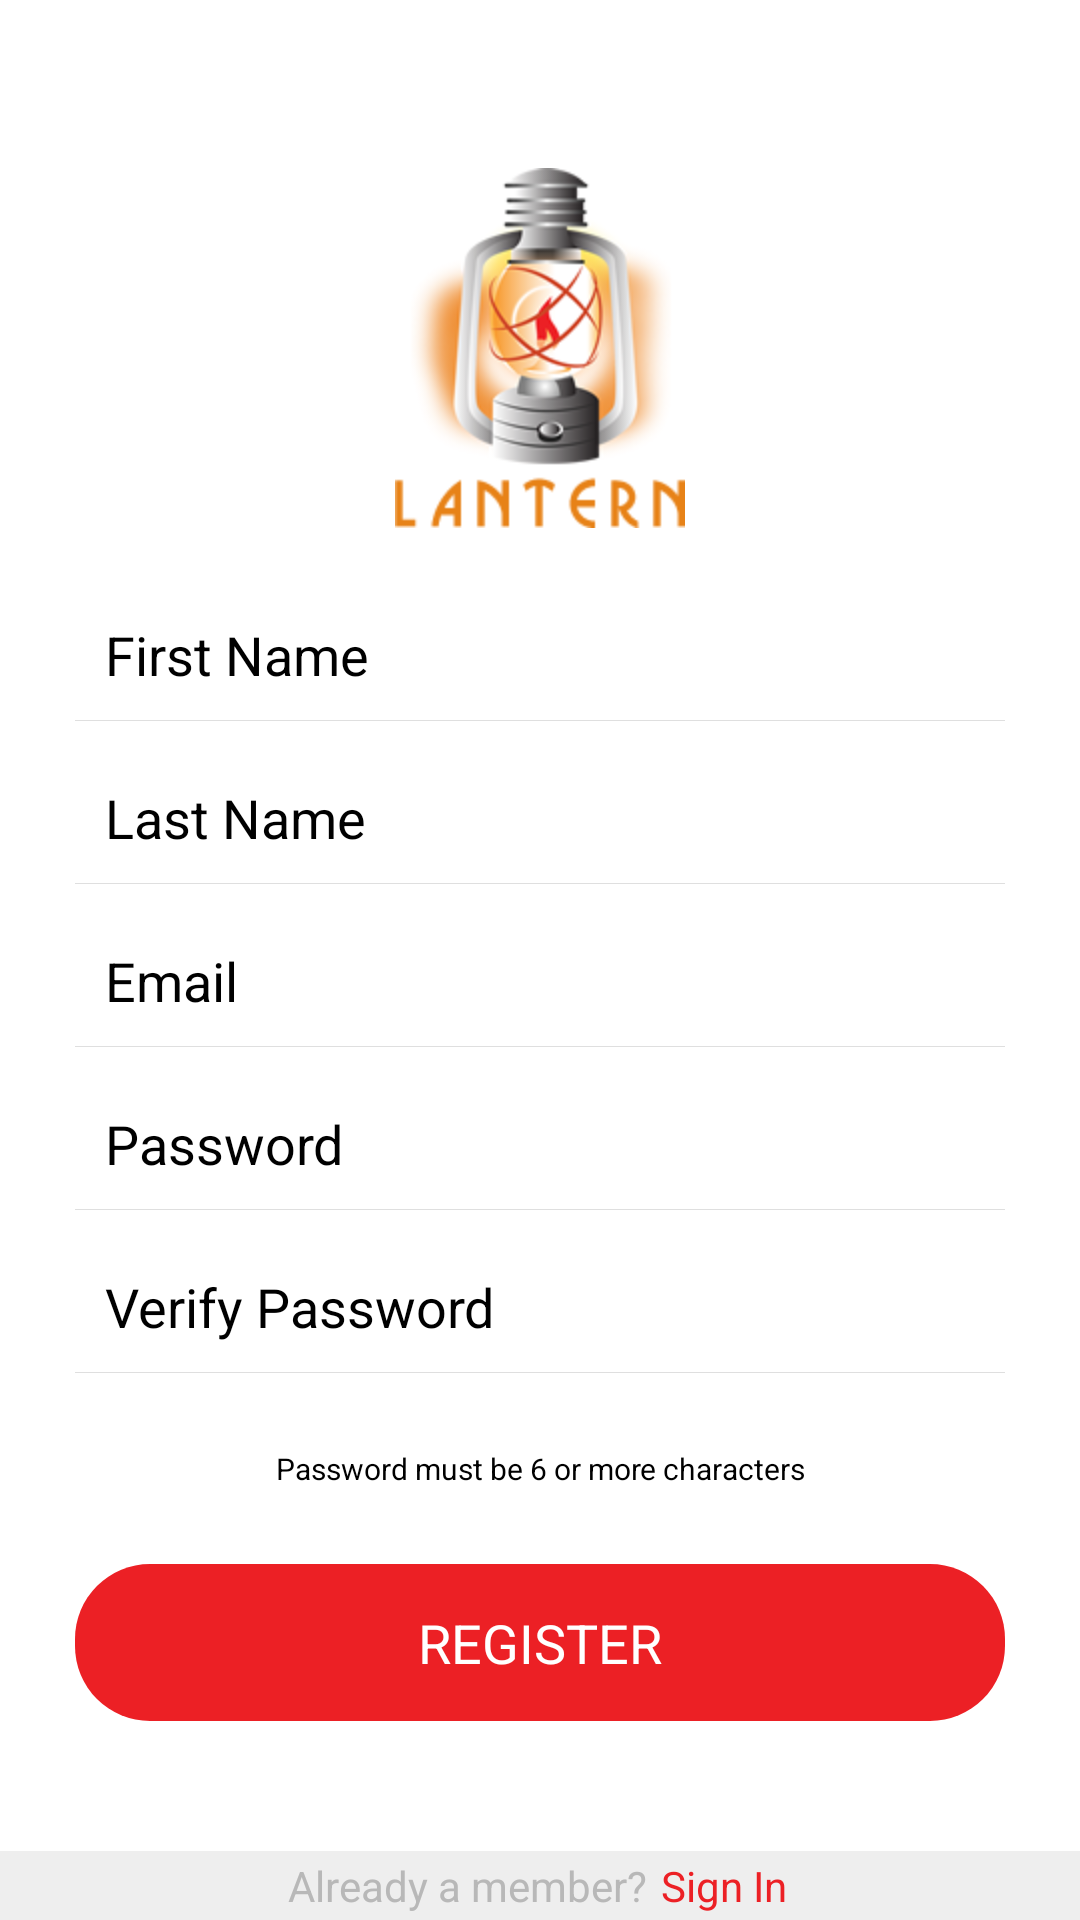

The Android layout XML behind this screen, and the referenced resources:
<!-- AndroidManifest.xml: activity theme AppTheme -->
<!-- res/layout/activity_register.xml -->
<LinearLayout xmlns:android="http://schemas.android.com/apk/res/android"
    xmlns:tools="http://schemas.android.com/tools"
    android:id="@+id/activity_layout"
    android:layout_width="match_parent"
    android:layout_height="match_parent"
    android:layout_margin="0dp"
    android:background="@color/white"
    android:orientation="vertical"
    android:padding="0dp"
    tools:context="lantern.soconcepts.com.lantern.RegisterActivity">

    <include
        android:id="@+id/app_bar"
        layout="@layout/app_bar" />

    <RelativeLayout
        android:layout_width="match_parent"
        android:layout_height="match_parent">

        <LinearLayout
            android:layout_width="match_parent"
            android:layout_height="wrap_content"
            android:layout_above="@+id/signinLayout"
            android:layout_alignParentTop="true"
            android:gravity="center_horizontal"
            android:orientation="vertical">

            <ScrollView
                android:layout_width="match_parent"
                android:layout_height="match_parent"
                android:fillViewport="true">

                <LinearLayout
                    android:layout_width="match_parent"
                    android:layout_height="wrap_content"
                    android:orientation="vertical">

                    <LinearLayout
                        android:id="@+id/imageViewLayout"
                        android:layout_width="match_parent"
                        android:layout_height="wrap_content"
                        android:gravity="center_horizontal"
                        android:paddingBottom="20dp"
                        android:orientation="vertical">

                        <ImageView
                            android:layout_width="wrap_content"
                            android:layout_height="wrap_content"
                            android:src="@drawable/lantern_transparentbg" />

                    </LinearLayout>

                    <EditText
                        android:id="@+id/firstname_text"
                        style="@style/textfield_style"
                        android:hint="@string/firstname" />

                    <EditText
                        android:id="@+id/lastname_text"
                        style="@style/textfield_style"
                        android:hint="@string/lastname" />

                    <EditText
                        android:id="@+id/email_text"
                        style="@style/textfield_style"
                        android:hint="@string/email"
                        android:inputType="textEmailAddress" />

                    <EditText
                        android:id="@+id/password_text"
                        style="@style/textfield_style"
                        android:hint="@string/password" />

                    <EditText
                        android:id="@+id/verify_password_text"
                        style="@style/textfield_style"
                        android:hint="@string/verify_password" />

                    <TextView
                        android:id="@+id/introText"
                        android:layout_width="match_parent"
                        android:layout_height="wrap_content"
                        android:layout_below="@+id/imageViewLayout"
                        android:layout_gravity="center"
                        android:gravity="center"
                        android:paddingBottom="15dp"
                        android:paddingLeft="20dp"
                        android:paddingRight="20dp"
                        android:paddingTop="15dp"
                        android:text="@string/password_instructions"
                        android:textColor="@color/black"
                        android:textSize="10sp" />

                    <Button
                        android:id="@+id/registerBtn"
                        style="@style/button_style"
                        android:layout_below="@id/introText"
                        android:text="@string/register_caps" />
                </LinearLayout>
            </ScrollView>
        </LinearLayout>

        <LinearLayout
            android:id="@+id/signinLayout"
            android:layout_width="match_parent"
            android:layout_height="wrap_content"
            android:layout_alignParentBottom="true"
            android:background="@color/lightgray"
            android:gravity="center_horizontal"
            android:orientation="horizontal"
            android:padding="2dp">

            <TextView
                android:layout_width="0dp"
                android:layout_height="wrap_content"
                android:layout_gravity="right|center_vertical"
                android:layout_weight="0.6"
                android:gravity="right"
                android:text="@string/already_a_member"
                android:textColor="@color/gray" />

            <Button
                android:id="@+id/signinBtn"
                style="@style/link_button"
                android:layout_width="0dp"
                android:layout_weight="0.4"
                android:gravity="left|center_vertical"
                android:text="@string/signin" />
        </LinearLayout>
    </RelativeLayout>
</LinearLayout>
<!-- res/layout/app_bar.xml (included above) -->
<?xml version="1.0" encoding="utf-8"?>

<android.support.v7.widget.Toolbar xmlns:android="http://schemas.android.com/apk/res/android"
    xmlns:app="http://schemas.android.com/apk/res-auto"
    android:layout_width="match_parent"
    android:layout_height="wrap_content"
    android:background="@color/white"
    android:paddingTop="@dimen/app_bar_top_padding"
    app:popupTheme="@style/ThemeOverlay.AppCompat.Dark"
    app:theme="@style/MyCustomToolBarTheme">

    <TextView
        android:layout_width="wrap_content"
        android:layout_height="wrap_content"
        android:textAppearance="?android:attr/textAppearanceMedium"
        android:text=""
        android:layout_gravity="center"
        android:fontFamily="sans-serif"
        android:textColor="@color/black"
        android:id="@+id/textTitle" />

</android.support.v7.widget.Toolbar>
<!-- resources referenced by this layout -->
<resources>
  <color name="black">#000000</color>
  <color name="gray">#B8B8B8</color>
  <color name="lightgray">#EEEEEE</color>
  <color name="white">#FFFFFF</color>
  <dimen name="app_bar_top_padding">0dp</dimen>
  <string name="already_a_member">Already a member?</string>
  <string name="email">Email</string>
  <string name="firstname">First Name</string>
  <string name="lastname">Last Name</string>
  <string name="password">Password</string>
  <string name="password_instructions">Password must be 6 or more characters</string>
  <string name="register_caps">REGISTER</string>
  <string name="signin">Sign In</string>
  <string name="verify_password">Verify Password</string>
  <style name="MyCustomToolBarTheme" parent="ThemeOverlay.AppCompat.Light">
          
          <item name="android:textColorPrimary">@color/white</item>
          <item name="android:textColorSecondary">@color/white</item>
      </style>
  <style name="link_button">
          <item name="android:layout_width">wrap_content</item>
          <item name="android:layout_height">wrap_content</item>
          <item name="android:background">#00000000</item>
          <item name="android:paddingLeft">5dp</item>
          <item name="android:paddingRight">5dp</item>
          <item name="android:textColor">@color/red</item>
      </style>
  <style name="textfield_style">
          <item name="android:layout_width">match_parent</item>
          <item name="android:layout_height">wrap_content</item>
          <item name="android:padding">10dp</item>
          <item name="android:background">@drawable/textfield</item>
          <item name="android:singleLine">true</item>
          <item name="android:layout_marginBottom">10dp</item>
          <item name="android:layout_marginLeft">25dp</item>
          <item name="android:layout_marginRight">25dp</item>
          <item name="android:textColor">#000000</item>
          <item name="android:textColorHint">#000000</item>
      </style>
  <style name="AppTheme" parent="AppTheme.Base">
          
      </style>
  <!-- drawable button (drawable-xhdpi) -->
  <?xml version="1.0" encoding="utf-8"?>
  <shape xmlns:android="http://schemas.android.com/apk/res/android"
      android:shape="rectangle" android:padding="10dp">
      <solid android:color="@color/red"/>
      <corners
          android:bottomRightRadius="25dp"
          android:bottomLeftRadius="25dp"
          android:topLeftRadius="25dp"
          android:topRightRadius="25dp"/>
  </shape>
  <color name="red">#EC2025</color>
  <!-- drawable textfield (drawable-xhdpi) -->
  <?xml version="1.0" encoding="utf-8"?>
  <shape xmlns:android="http://schemas.android.com/apk/res/android"
      android:shape="rectangle">
      <gradient
          android:angle="90"
          android:startColor="@color/grayccc"
          android:centerColor="@android:color/transparent"
          android:centerX="0.01" />
  </shape>
      
  <style name="AppTheme.Base" parent="Theme.AppCompat.NoActionBar">
          
          <item name="android:textColorPrimary">#FFFFFF</item>
          <item name="android:textColor">#FFFFFF</item>
          <item name="android:textColorHint">#FFFFFF</item>
          <item name="android:buttonStyle">@style/TrustfundButton</item>
          <item name="colorPrimary">@color/primaryColor</item>
          <item name="colorPrimaryDark">@color/primaryColorDark</item>
          <item name="colorAccent">@color/white</item>
      </style>
  <color name="grayccc">#CCCCCC</color>
  <style name="TrustfundButton" parent="@android:style/Widget.Button">
          <item name="android:textColor">@color/white</item>
      </style>
  <color name="primaryColor">#008BD7</color>
  <color name="primaryColorDark">#6F9CEB</color>
</resources>
